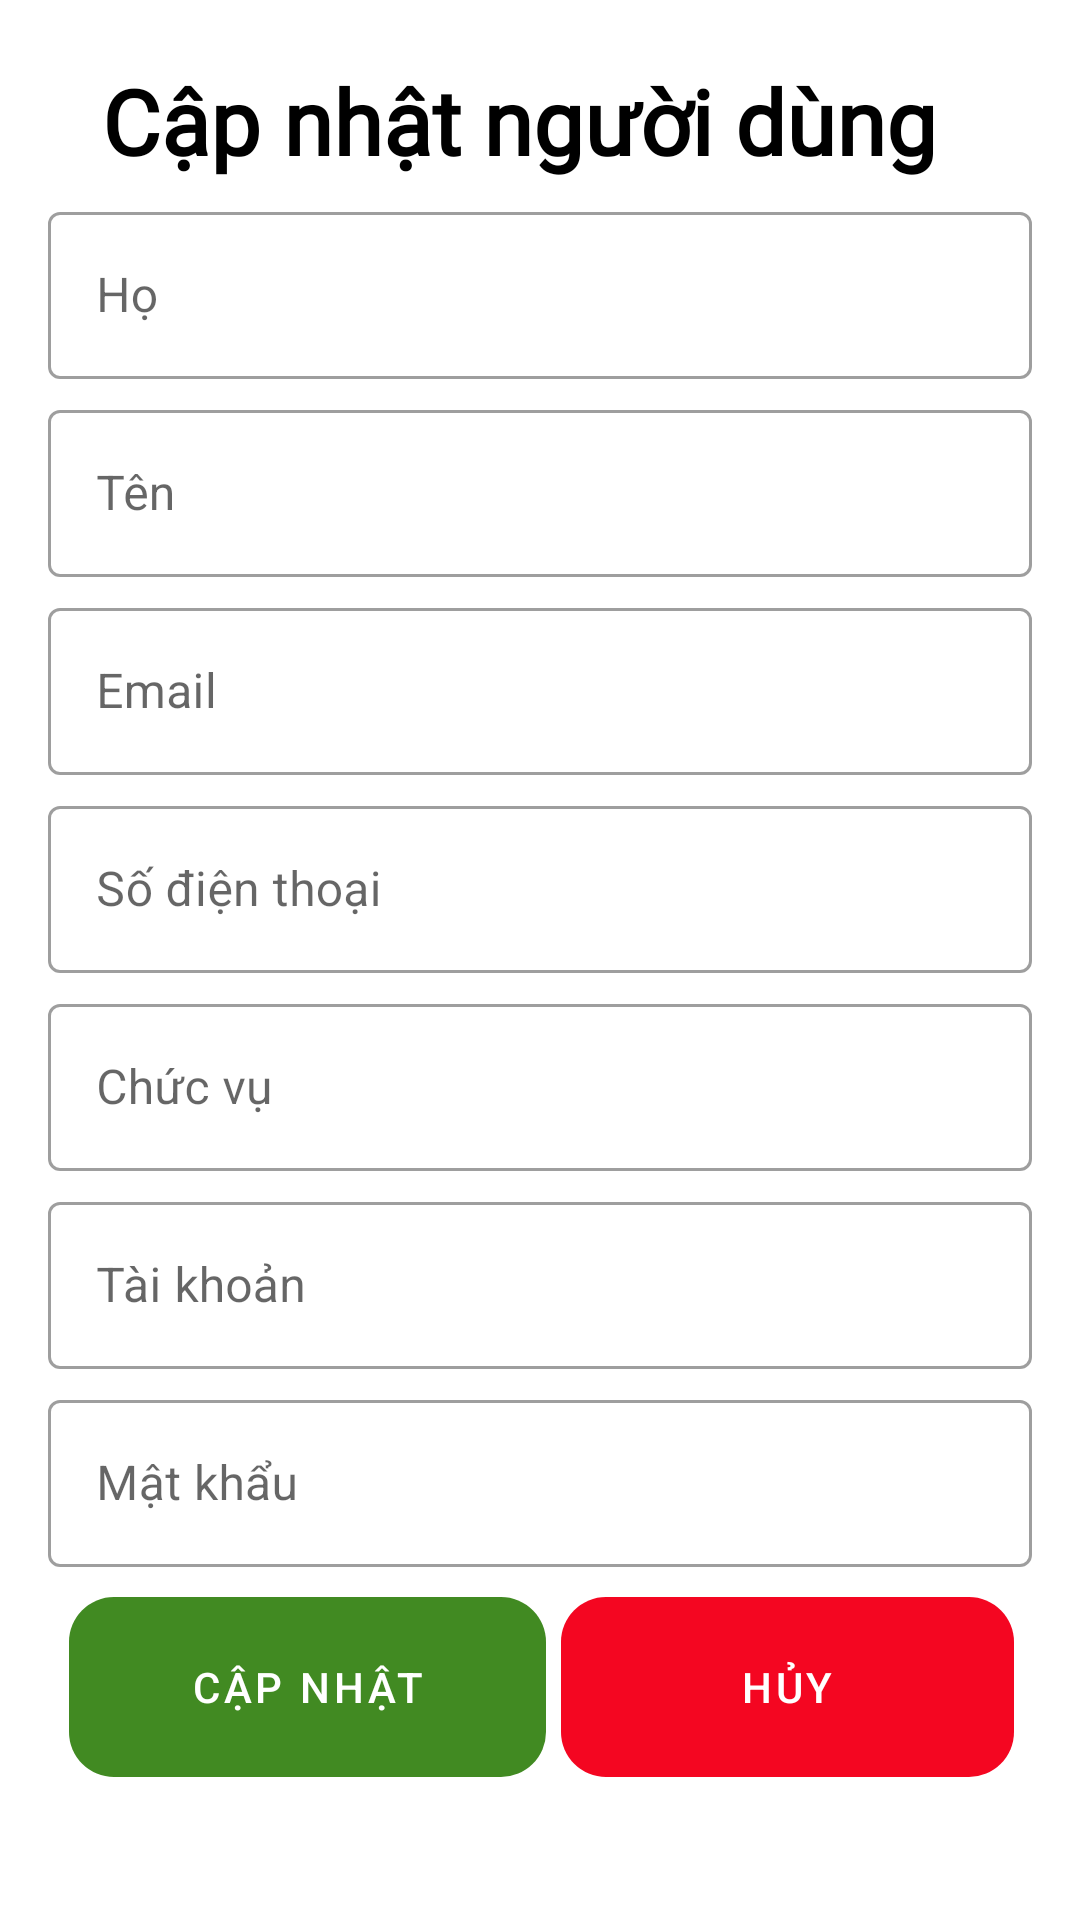

Write the Android layout XML for this screen, with the resource values it uses.
<!-- AndroidManifest.xml: application theme Theme.Demo -->
<!-- res/layout/activity_update_user.xml -->
<?xml version="1.0" encoding="utf-8"?>
<androidx.constraintlayout.widget.ConstraintLayout xmlns:android="http://schemas.android.com/apk/res/android"
    xmlns:app="http://schemas.android.com/apk/res-auto"
    xmlns:tools="http://schemas.android.com/tools"
    android:layout_width="match_parent"
    android:layout_height="match_parent"
    tools:context=".UpdateUserActivity">

    <LinearLayout
        android:layout_width="358dp"
        android:layout_height="640dp"
        android:layout_marginStart="32dp"
        android:layout_marginTop="150dp"
        android:layout_marginEnd="32dp"
        android:layout_marginBottom="150dp"
        android:background="@drawable/background_white"
        android:orientation="vertical"
        app:layout_constraintBottom_toBottomOf="parent"
        app:layout_constraintEnd_toEndOf="parent"
        app:layout_constraintStart_toStartOf="parent"
        app:layout_constraintTop_toTopOf="parent">

        <TextView
            android:layout_width="wrap_content"
            android:layout_height="wrap_content"
            android:layout_marginTop="20dp"
            android:layout_marginStart="33dp"
            android:layout_marginEnd="0dp"
            android:fontFamily="@font/baloo"
            android:text="Cập nhật người dùng"
            android:textSize="30dp"
            android:textStyle="bold"
            android:textAlignment="center"
            android:textColor="@color/black"/>

        <com.google.android.material.textfield.TextInputLayout
            android:id="@+id/textInputLayout"
            style="@style/Widget.MaterialComponents.TextInputLayout.OutlinedBox"
            android:layout_width="match_parent"
            android:layout_height="wrap_content"
            android:layout_marginStart="15dp"
            android:layout_marginTop="5dp"
            android:layout_marginEnd="15dp"
            android:hint="Họ"
            app:boxBackgroundColor="@color/white">

            <com.google.android.material.textfield.TextInputEditText
                android:id="@+id/edtxtHo"
                android:layout_width="match_parent"
                android:layout_height="wrap_content"
                app:backgroundTint="@color/white" />

        </com.google.android.material.textfield.TextInputLayout>

        <com.google.android.material.textfield.TextInputLayout
            style="@style/Widget.MaterialComponents.TextInputLayout.OutlinedBox"
            android:layout_width="match_parent"
            android:layout_height="wrap_content"
            android:layout_marginStart="15dp"
            android:layout_marginTop="5dp"
            android:layout_marginEnd="15dp"
            android:hint="Tên"
            app:backgroundTint="@color/white">

            <com.google.android.material.textfield.TextInputEditText
                android:id="@+id/edtxtTen"
                android:layout_width="match_parent"
                android:layout_height="wrap_content" />
        </com.google.android.material.textfield.TextInputLayout>

        <com.google.android.material.textfield.TextInputLayout
            style="@style/Widget.MaterialComponents.TextInputLayout.OutlinedBox"
            android:layout_width="match_parent"
            android:layout_height="wrap_content"
            android:layout_marginStart="15dp"
            android:layout_marginTop="5dp"
            android:layout_marginEnd="15dp"
            android:hint="Email"
            app:backgroundTint="@color/white">

            <com.google.android.material.textfield.TextInputEditText
                android:id="@+id/edtxtEmail"
                android:layout_width="match_parent"
                android:layout_height="wrap_content" />
        </com.google.android.material.textfield.TextInputLayout>

        <com.google.android.material.textfield.TextInputLayout
            style="@style/Widget.MaterialComponents.TextInputLayout.OutlinedBox"
            android:layout_width="match_parent"
            android:layout_height="wrap_content"
            android:layout_marginStart="15dp"
            android:layout_marginTop="5dp"
            android:layout_marginEnd="15dp"
            android:hint="Số điện thoại"
            app:backgroundTint="@color/white">

            <com.google.android.material.textfield.TextInputEditText
                android:id="@+id/edtxtSDT"
                android:layout_width="match_parent"
                android:layout_height="wrap_content" />
        </com.google.android.material.textfield.TextInputLayout>

        <com.google.android.material.textfield.TextInputLayout
            style="@style/Widget.MaterialComponents.TextInputLayout.OutlinedBox"
            android:layout_width="match_parent"
            android:layout_height="wrap_content"
            android:layout_marginStart="15dp"
            android:layout_marginTop="5dp"
            android:layout_marginEnd="15dp"
            android:hint="Chức vụ"
            app:backgroundTint="@color/white">

            <com.google.android.material.textfield.TextInputEditText
                android:id="@+id/edtxtChucvu"
                android:layout_width="match_parent"
                android:layout_height="wrap_content" />
        </com.google.android.material.textfield.TextInputLayout>

        <com.google.android.material.textfield.TextInputLayout
            style="@style/Widget.MaterialComponents.TextInputLayout.OutlinedBox"
            android:layout_width="match_parent"
            android:layout_height="wrap_content"
            android:layout_marginStart="15dp"
            android:layout_marginTop="5dp"
            android:layout_marginEnd="15dp"
            android:hint="Tài khoản"
            app:backgroundTint="@color/white">

            <com.google.android.material.textfield.TextInputEditText
                android:id="@+id/edtxtTaikhoan"
                android:layout_width="match_parent"
                android:layout_height="wrap_content" />

        </com.google.android.material.textfield.TextInputLayout>

        <com.google.android.material.textfield.TextInputLayout
            style="@style/Widget.MaterialComponents.TextInputLayout.OutlinedBox"
            android:layout_width="match_parent"
            android:layout_height="wrap_content"
            android:layout_marginStart="15dp"
            android:layout_marginTop="5dp"
            android:layout_marginEnd="15dp"
            android:hint="Mật khẩu"
            app:backgroundTint="@color/white">

            <com.google.android.material.textfield.TextInputEditText
                android:id="@+id/edtxtMatkhau"
                android:layout_width="match_parent"
                android:layout_height="wrap_content" />

        </com.google.android.material.textfield.TextInputLayout>
        <LinearLayout
            android:layout_width="match_parent"
            android:layout_height="wrap_content"
            android:layout_marginStart="22dp"
            android:layout_marginTop="10dp"
            android:layout_marginEnd="15dp"
            android:orientation="horizontal">

            <Button
                android:id="@+id/btnUpdate"
                style="@style/Widget.MaterialComponents.Button.OutlinedButton"
                android:layout_width="159dp"
                android:layout_height="60dp"
                android:layout_marginEnd="5dp"
                android:background="@drawable/background_pink"
                android:text="Cập nhật"
                android:textColor="@color/white"
                app:backgroundTint="#418A22" />

            <Button
                android:id="@+id/btnCancel"
                style="@style/Widget.MaterialComponents.Button.OutlinedButton"
                android:layout_width="151dp"
                android:layout_height="60dp"
                android:layout_marginEnd="5dp"
                android:background="@drawable/background_red"
                android:text="Hủy"
                android:textColor="@color/white"
                app:backgroundTint="#F40621" />
        </LinearLayout>

    </LinearLayout>

</androidx.constraintlayout.widget.ConstraintLayout>
<!-- resources referenced by this layout -->
<resources>
  <color name="black">#FF000000</color>
  <color name="white">#FFFFFFFF</color>
  <!-- drawable background_pink (drawable) -->
  <?xml version="1.0" encoding="utf-8"?>
  <selector xmlns:android="http://schemas.android.com/apk/res/android">
  <item>
      <shape android:shape="rectangle">
  
          <solid android:color="#389BFE"></solid>
          <corners android:radius="15dp"></corners>
      </shape>
  </item>
  </selector>
  <!-- drawable background_red (drawable) -->
  <?xml version="1.0" encoding="utf-8"?>
  <selector xmlns:android="http://schemas.android.com/apk/res/android">
  <item>
      <shape android:shape="rectangle">
          <solid android:color="#a22f4e"></solid>
          <corners android:radius="15dp"></corners>
      </shape>
  </item>
  </selector>
  <!-- drawable background_white (drawable) -->
  <?xml version="1.0" encoding="utf-8"?>
  <selector xmlns:android="http://schemas.android.com/apk/res/android">
  <item>
      <shape android:shape="rectangle">
          <solid android:color="@color/white"></solid>
          <corners android:radius="28dp"></corners>
      </shape>
  </item>
  </selector>
  <style name="Theme.Demo" parent="Theme.MaterialComponents.DayNight.NoActionBar">
          <item name="android:windowFullscreen">true</item>
          
  
          <item name="colorPrimary">@color/pink</item>
          <item name="colorPrimaryVariant">@color/purple_700</item>
          <item name="colorOnPrimary">@color/white</item>
          
          <item name="colorSecondary">@color/teal_200</item>
          <item name="colorSecondaryVariant">@color/teal_700</item>
          <item name="colorOnSecondary">@color/black</item>
          
          <item name="android:statusBarColor" tools:targetApi="21">?attr/colorPrimaryVariant</item>
          
      </style>
  <color name="pink">#1038AB</color>
  <color name="purple_700">#FF3700B3</color>
  <color name="teal_200">#FF03DAC5</color>
  <color name="teal_700">#FF018786</color>
</resources>
